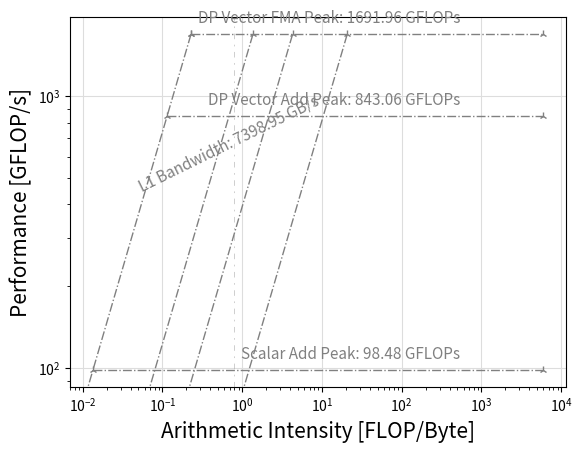

Here is the Python script that generated this plot: (Note: this script raises an exception after producing the figure.)
# -*- coding: utf-8 -*-
from mpl_toolkits.mplot3d import Axes3D
from matplotlib.collections import PolyCollection
import matplotlib.pyplot as plt
import matplotlib.patches as mpatches
from matplotlib import colors as mcolors
from matplotlib.backends.backend_pdf import PdfPages
import matplotlib.ticker as ticker

import numpy as np
import sys
import pylab
import re
import json
import math

##########################################################
######################## Settings ########################
##########################################################

# Filename
filename = "roofline.pdf"
if len(sys.argv) > 1:
  filename = sys.argv[1]

# Axis limits
xmin, xmax, ymin, ymax = 0.04, 600, 0.4, 7000
#xmin, xmax, ymin, ymax = 0.04, 20, 4, 2000
#xmin, xmax, ymin, ymax = 0.001, 10, 0.001, 1000

# Figure
fig_ratio = 2
fig_dimension = 7
fig = plt.figure()
ax = plt.subplot(1,1,1)
ax.grid(color="#dddddd", zorder=-1)
ax.set_xlabel("Arithmetic Intensity [FLOP/Byte]", fontsize=15)
ax.set_ylabel("Performance [GFLOP/s]", fontsize=15)

##########################################################
########################## Data ##########################
##########################################################

# Architecture-specific roofs
cpu_roofs = [
  {"name" : "Scalar Add Peak",    "val" : 98.48},
  {"name" : "DP Vector Add Peak", "val" : 843.06},
  {"name" : "DP Vector FMA Peak", "val" : 1691.96}
]
mem_bottlenecks = [
  {"name" : "L1 Bandwidth",     "val" : 7398.95},
  {"name" : "L2 Bandwidth",     "val" : 1237.34},
  {"name" : "MCDRAM Bandwidth", "val" : 393.75},
  {"name" : "DDR Bandwidth",    "val" : 81.35}
]

# Benchmarks
AI_v = {
  "MyBWHungryBenchmark" : 0.8,
  "MyCPUIntensiveBenchmark" : 30
}

# Datapoints
datapoints = [
  {"AI" : "MyBWHungryBenchmark",     "GFLOPs" : 20.00,  "label"  : "I'm lame",          "prop" : ["whatever", "..."]},
  {"AI" : 10,                        "GFLOPs" : 1000.00,  "label"  : "I'm pretty cool",  "prop" : ["whatever", "..."]},
  {"AI" : "MyCPUIntensiveBenchmark", "GFLOPs" : 3000.00, "label"  : "I'm unbelievable", "prop" : ["whatever", "..."]},
  
]

##########################################################
# set_size for explicitly setting axes widths/heights
# see: https://stackoverflow.com/a/44971177/5646732

def set_size(w,h, ax=None):
  """ w, h: width, height in inches """
  if not ax: ax=plt.gca()
  l = ax.figure.subplotpars.left
  r = ax.figure.subplotpars.right
  t = ax.figure.subplotpars.top
  b = ax.figure.subplotpars.bottom
  figw = float(w)/(r-l)
  figh = float(h)/(t-b)
  ax.figure.set_size_inches(figw, figh)

##########################################################

# Axis sizes
# In case of linear plotting you might need something like this: m = float(xmax-xmin)/(ymax-ymin)
#m = np.log(xmax-xmin)/np.log(ymax-ymin)
#mid_angle = np.arctan(m)/np.pi*180
xlogsize = float(np.log10(xmax/xmin))
ylogsize = float(np.log10(ymax/ymin))
m = xlogsize/ylogsize

print("Axis limits: 10^[(" + str(np.log10(xmax)) + " -> " + str(np.log10(xmin)) + ") x (" + str(np.log10(ymax)) + " ->" + str(np.log10(ymin)) + ")] = 10^[" + str(xlogsize) + " x " + str(ylogsize) + "]")
print("Plot logarithmic ratio: " + str(m) + "\n")
# START
max_roof  = cpu_roofs[0]["val"]
max_slope = mem_bottlenecks[0]["val"]

# Find maximum roof
for roof in cpu_roofs:
  if roof["val"] > max_roof:
    max_roof = roof["val"]

# Draw slopes
for slope in mem_bottlenecks:
  print("slope\t\"" + slope["name"] + "\"\t\t" + str(slope["val"]) + " GB/s")

  y = [0, max_roof]
  x = [float(yy)/slope["val"] for yy in y]
  ax.loglog(x, y, linewidth=1.0,
    linestyle='-.',
    marker="2",
    color="grey",
    zorder=10)

  # Label
  xpos = xmin*(10**(xlogsize*0.04))
  ypos = xpos*slope["val"]
  if ypos<ymin:
    ypos = ymin*(10**(ylogsize*0.02))
    xpos = ypos/slope["val"]
  pos = (xpos, ypos)

  # In case of linear plotting you might need something like this: trans_angle = np.arctan(slope["val"]*m)*180/np.pi
  #trans_angle = 45*m
  # print("\t" + str(trans_angle) + "°")
  
  ax.annotate(slope["name"] + ": " + str(slope["val"]) + " GB/s", pos,
    rotation=np.arctan(m/fig_ratio)*180/np.pi, rotation_mode='anchor',
    fontsize=11,
    ha="left", va='bottom',
    color="grey")
    
  # In the meantime: find maximum slope
  if slope["val"] > max_slope:
    max_slope = slope["val"]

print

# Draw roofs
for roof in cpu_roofs:
  print("roof\t\"" + roof["name"] + "\"\t\t" + str(roof["val"]) + " GFLOP/s")

  x = [roof["val"]/max_slope, xmax*10]
  ax.loglog(x, [roof["val"] for xx in x], linewidth=1.0,
    linestyle='-.',
    marker="2",
    color="grey",
    zorder=10)

  # Label
  ax.text(
    #roof["val"]/max_slope*10,roof["val"]*1.1,
    xmax/(10**(xlogsize*0.01)), roof["val"]*(10**(ylogsize*0.01)),
    roof["name"] + ": " + str(roof["val"]) + " GFLOPs",
    ha="right",
    fontsize=11,
    color="grey")

print

#plt.xticks(list(plt.xticks()[0]) + [AI for n,AI in AI_v.items()], list(plt.xticks()[0]) + [str(AI) for n,AI in AI_v.items()])
for benchmark in AI_v:
  AI = AI_v[benchmark]
  print("benchmark\t\"" + benchmark + "\"\t\t" + str(AI) + " GFLOP/Byte")

  plt.axvline(x=AI, dashes=[10, 10, 3, 10], linewidth=0.4, color="#aaaaaa")

  ax.text(
    AI/1.15, ymin*1.24,
    benchmark,
    fontsize=12,
    rotation="90",
    va="bottom",
    color="#888888")

# Draws datapoints
for point in datapoints:
  AI = point["AI"]
  if isinstance(AI,str):
    AI = AI_v[AI]

  ax.scatter(AI, point["GFLOPs"], label=point["label"], zorder=100)

# Logarithmic axis labels format
#ax.yaxis.set_major_formatter(ticker.FuncFormatter(lambda y,pos: ('{{:.{:1d}f}}'.format(int(np.maximum(-np.log10(y),0)))).format(y)))
#ax.xaxis.set_major_formatter(ticker.FuncFormatter(lambda y,pos: ('{{:.{:1d}f}}'.format(int(np.maximum(-np.log10(y),0)))).format(y)))

# Set aspect
ax.set_xlim(xmin, xmax)
ax.set_ylim(ymin, ymax)

plt.figlegend()
# plt.figlegend(loc="best")
plt.title("Rooflini example", fontsize=20)
plt.tight_layout()
set_size(fig_dimension*fig_ratio,fig_dimension)
plt.savefig("roofline.png")
plt.show()

pp = PdfPages(filename)
pp.savefig(fig)
pp.close()
